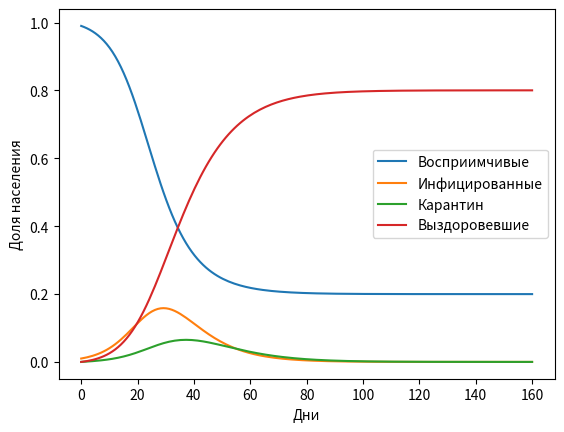

Source code (Python):
import numpy as np
import matplotlib.pyplot as plt
from scipy.integrate import odeint

def SIQR_model(y, t, beta, gamma, delta):
    S, I, Q, R = y
    dSdt = -beta * S * I
    dIdt = beta * S * I - delta * I - gamma * I
    dQdt = delta * I - gamma * Q
    dRdt = gamma * (I + Q)
    return [dSdt, dIdt, dQdt, dRdt]

def solve_SIQR(S0, I0, Q0, R0, beta, gamma, delta, days):
    y0 = [S0, I0, Q0, R0]
    t = np.linspace(0, days, days)
    sol = odeint(SIQR_model, y0, t, args=(beta, gamma, delta))
    return t, sol.T

S0, I0, Q0, R0 = 0.99, 0.01, 0, 0
beta, gamma, delta = 0.3, 0.1, 0.05
days = 160

t, (S, I, Q, R) = solve_SIQR(S0, I0, Q0, R0, beta, gamma, delta, days)

plt.plot(t, S, label='Восприимчивые')
plt.plot(t, I, label='Инфицированные')
plt.plot(t, Q, label='Карантин')
plt.plot(t, R, label='Выздоровевшие')
plt.xlabel('Дни')
plt.ylabel('Доля населения')
plt.legend()
plt.show()

